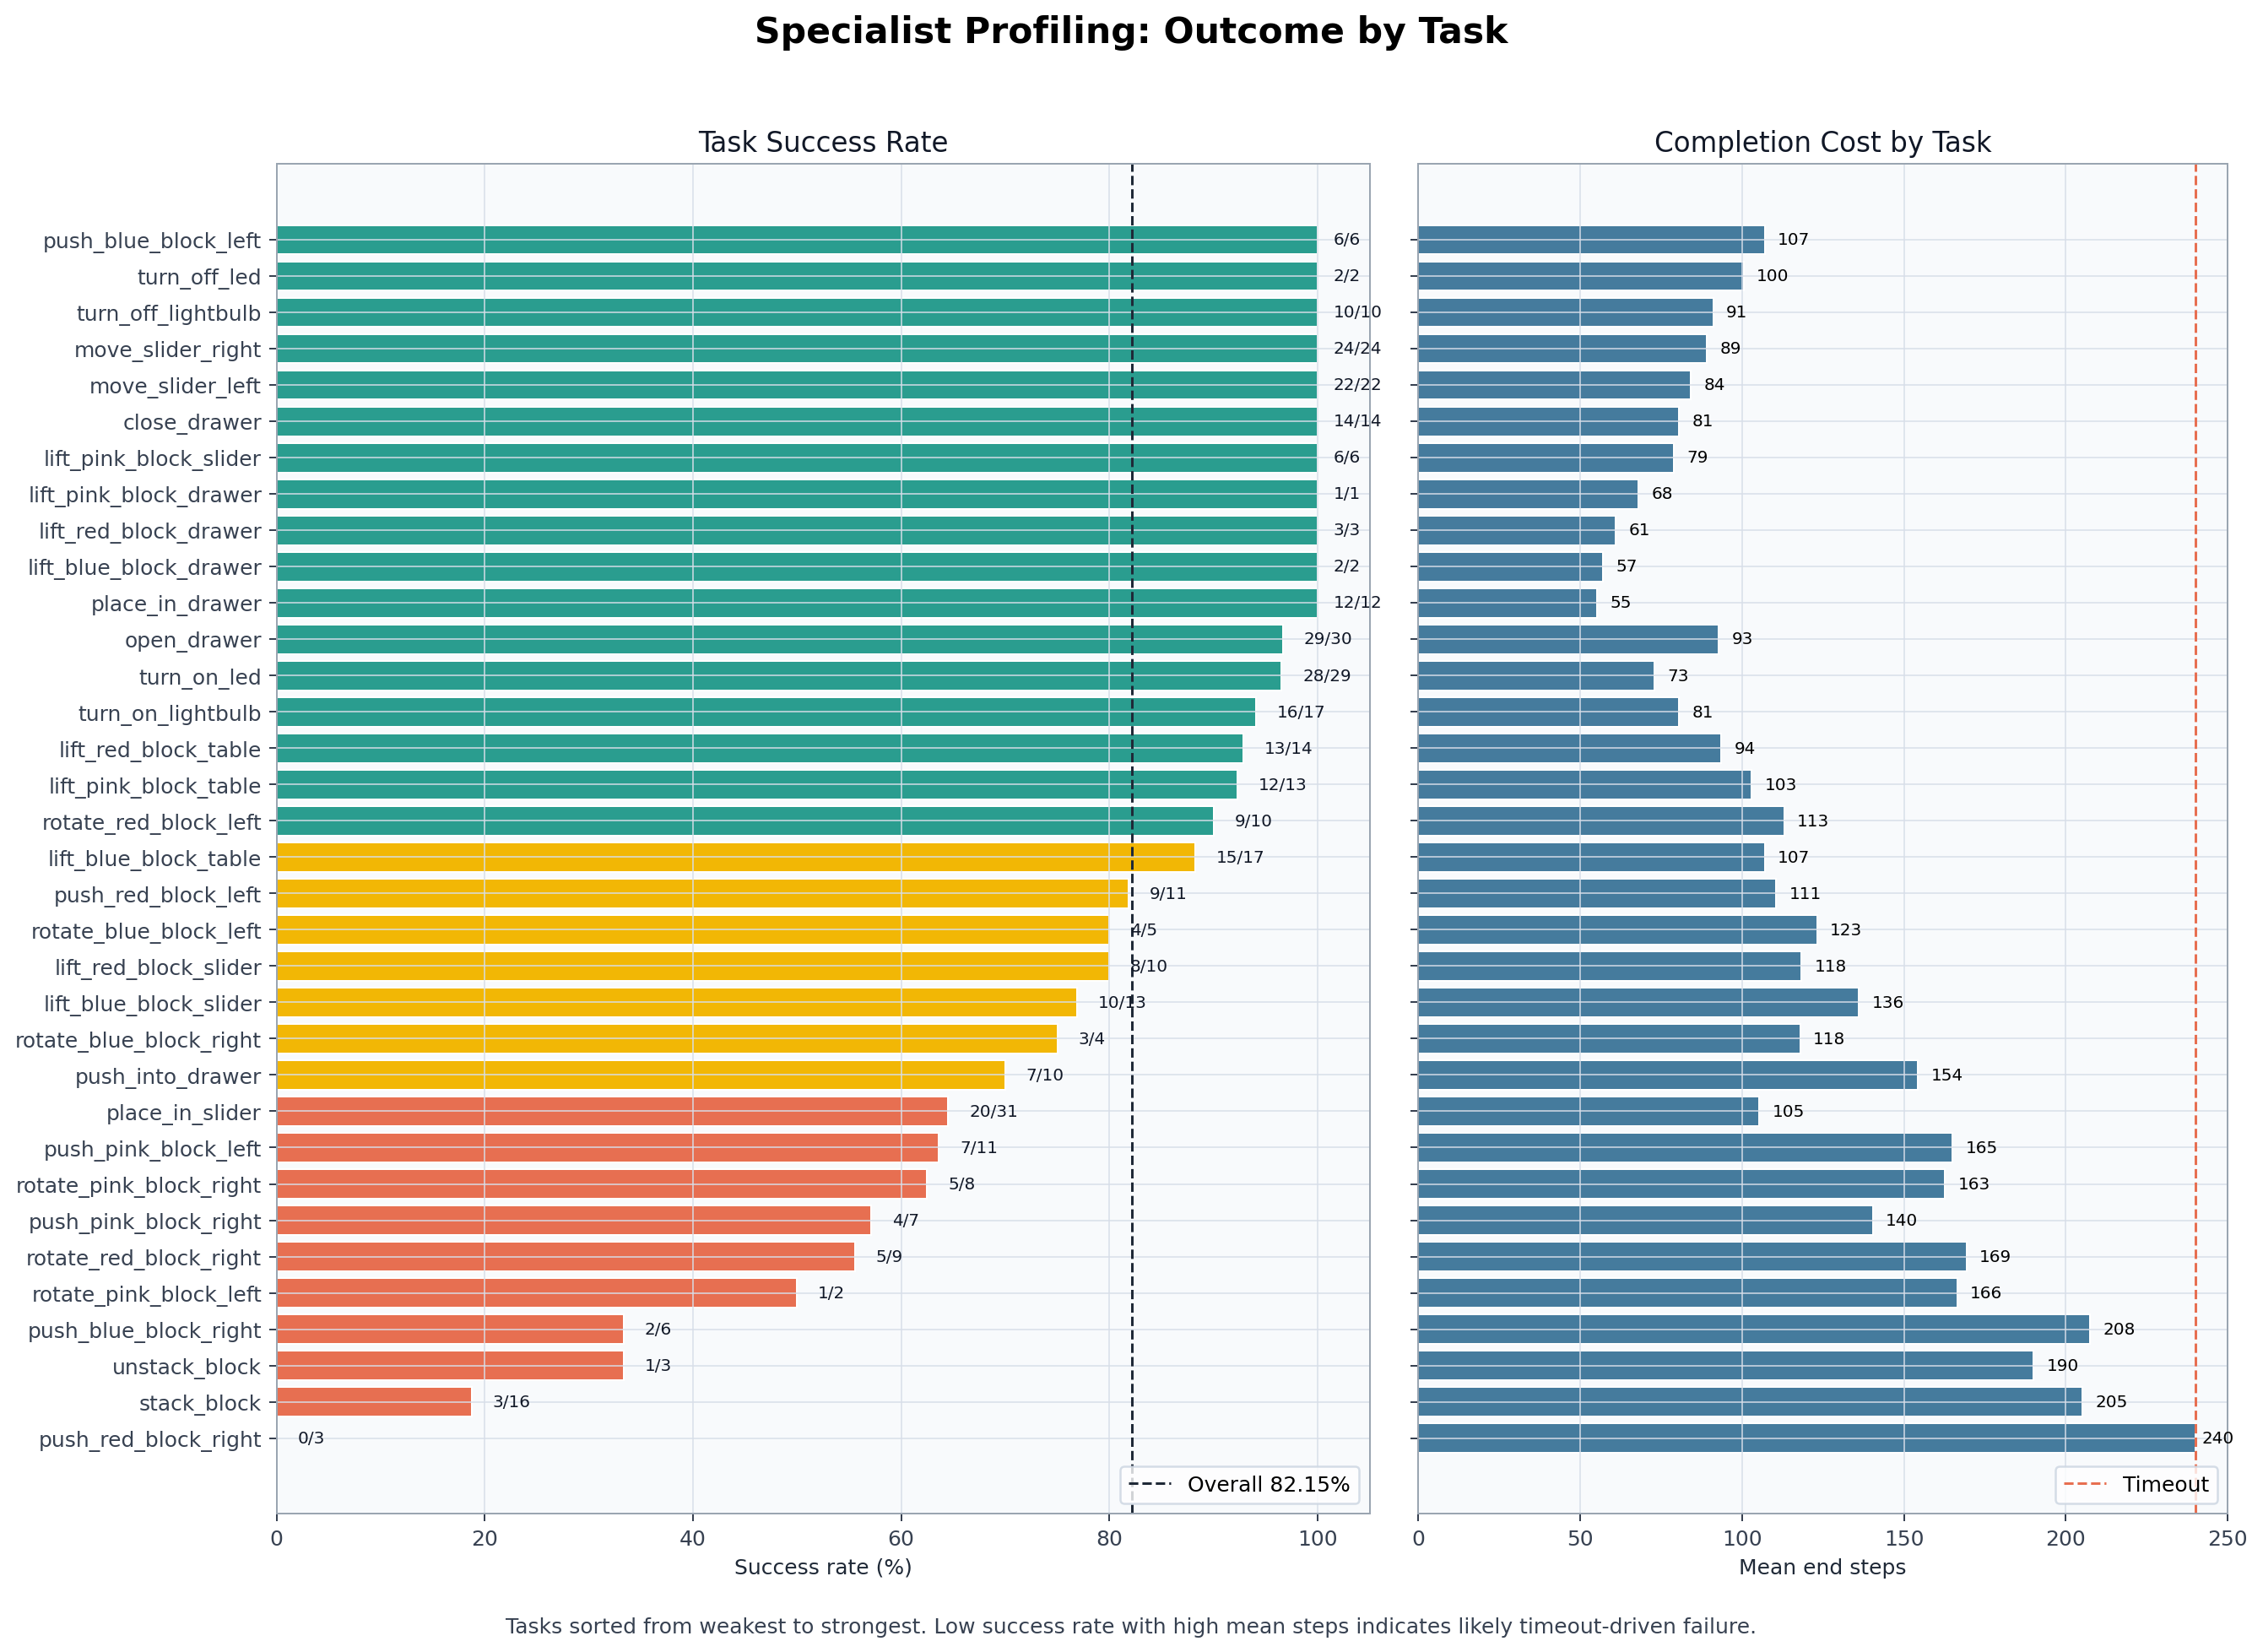

The script that drew this image:
#!/usr/bin/env python3
"""Plot subtask success rate and mean completion steps."""

from __future__ import annotations

import matplotlib.pyplot as plt
import numpy as np

from graph_profile_common import (
    COLOR_ACCENT,
    COLOR_FAILURE,
    COLOR_SUCCESS,
    apply_style,
    load_profile_data,
    parse_graph_args,
    save_figure,
    task_summary,
)


def main() -> None:
    args = parse_graph_args(__doc__ or "", "graph_task_outcomes.png")
    apply_style()
    _, end_rows = load_profile_data(args.jsonl)
    summary = sorted(task_summary(end_rows), key=lambda item: (item["success_rate"], item["mean_steps"]))

    tasks = [item["task"] for item in summary]
    rates = np.asarray([item["success_rate"] for item in summary])
    mean_steps = np.asarray([item["mean_steps"] for item in summary])
    labels = [f"{item['successes']}/{item['trials']}" for item in summary]

    fig, axes = plt.subplots(1, 2, figsize=(15, 11), gridspec_kw={"width_ratios": [1.35, 1.0]})
    y = np.arange(len(tasks))
    colors = [COLOR_FAILURE if rate < 70 else COLOR_ACCENT if rate < 90 else COLOR_SUCCESS for rate in rates]

    axes[0].barh(y, rates, color=colors, edgecolor="white", linewidth=0.8)
    axes[0].set_yticks(y)
    axes[0].set_yticklabels(tasks)
    axes[0].set_xlim(0, 105)
    axes[0].set_xlabel("Success rate (%)")
    axes[0].set_title("Task Success Rate")
    axes[0].axvline(82.15, color="#1F2937", linestyle="--", linewidth=1.2, label="Overall 82.15%")
    axes[0].legend(loc="lower right")
    for yi, rate, label in zip(y, rates, labels):
        axes[0].text(min(rate + 2.0, 101.5), yi, label, va="center", ha="left", fontsize=8, color="#111827")

    axes[1].barh(y, mean_steps, color="#457B9D", edgecolor="white", linewidth=0.8)
    axes[1].set_yticks(y)
    axes[1].set_yticklabels([])
    axes[1].set_xlim(0, 250)
    axes[1].set_xlabel("Mean end steps")
    axes[1].set_title("Completion Cost by Task")
    axes[1].axvline(240, color=COLOR_FAILURE, linestyle="--", linewidth=1.2, label="Timeout")
    axes[1].legend(loc="lower right")
    for yi, steps in zip(y, mean_steps):
        axes[1].text(min(steps + 4.0, 242.0), yi, f"{steps:.0f}", va="center", ha="left", fontsize=8)

    fig.suptitle("Specialist Profiling: Outcome by Task", fontsize=17, fontweight="bold")
    fig.text(
        0.5,
        0.012,
        "Tasks sorted from weakest to strongest. Low success rate with high mean steps indicates likely timeout-driven failure.",
        ha="center",
        fontsize=10,
        color="#374151",
    )
    fig.tight_layout(rect=(0, 0.03, 1, 0.96))
    save_figure(fig, args.output)


if __name__ == "__main__":
    main()
